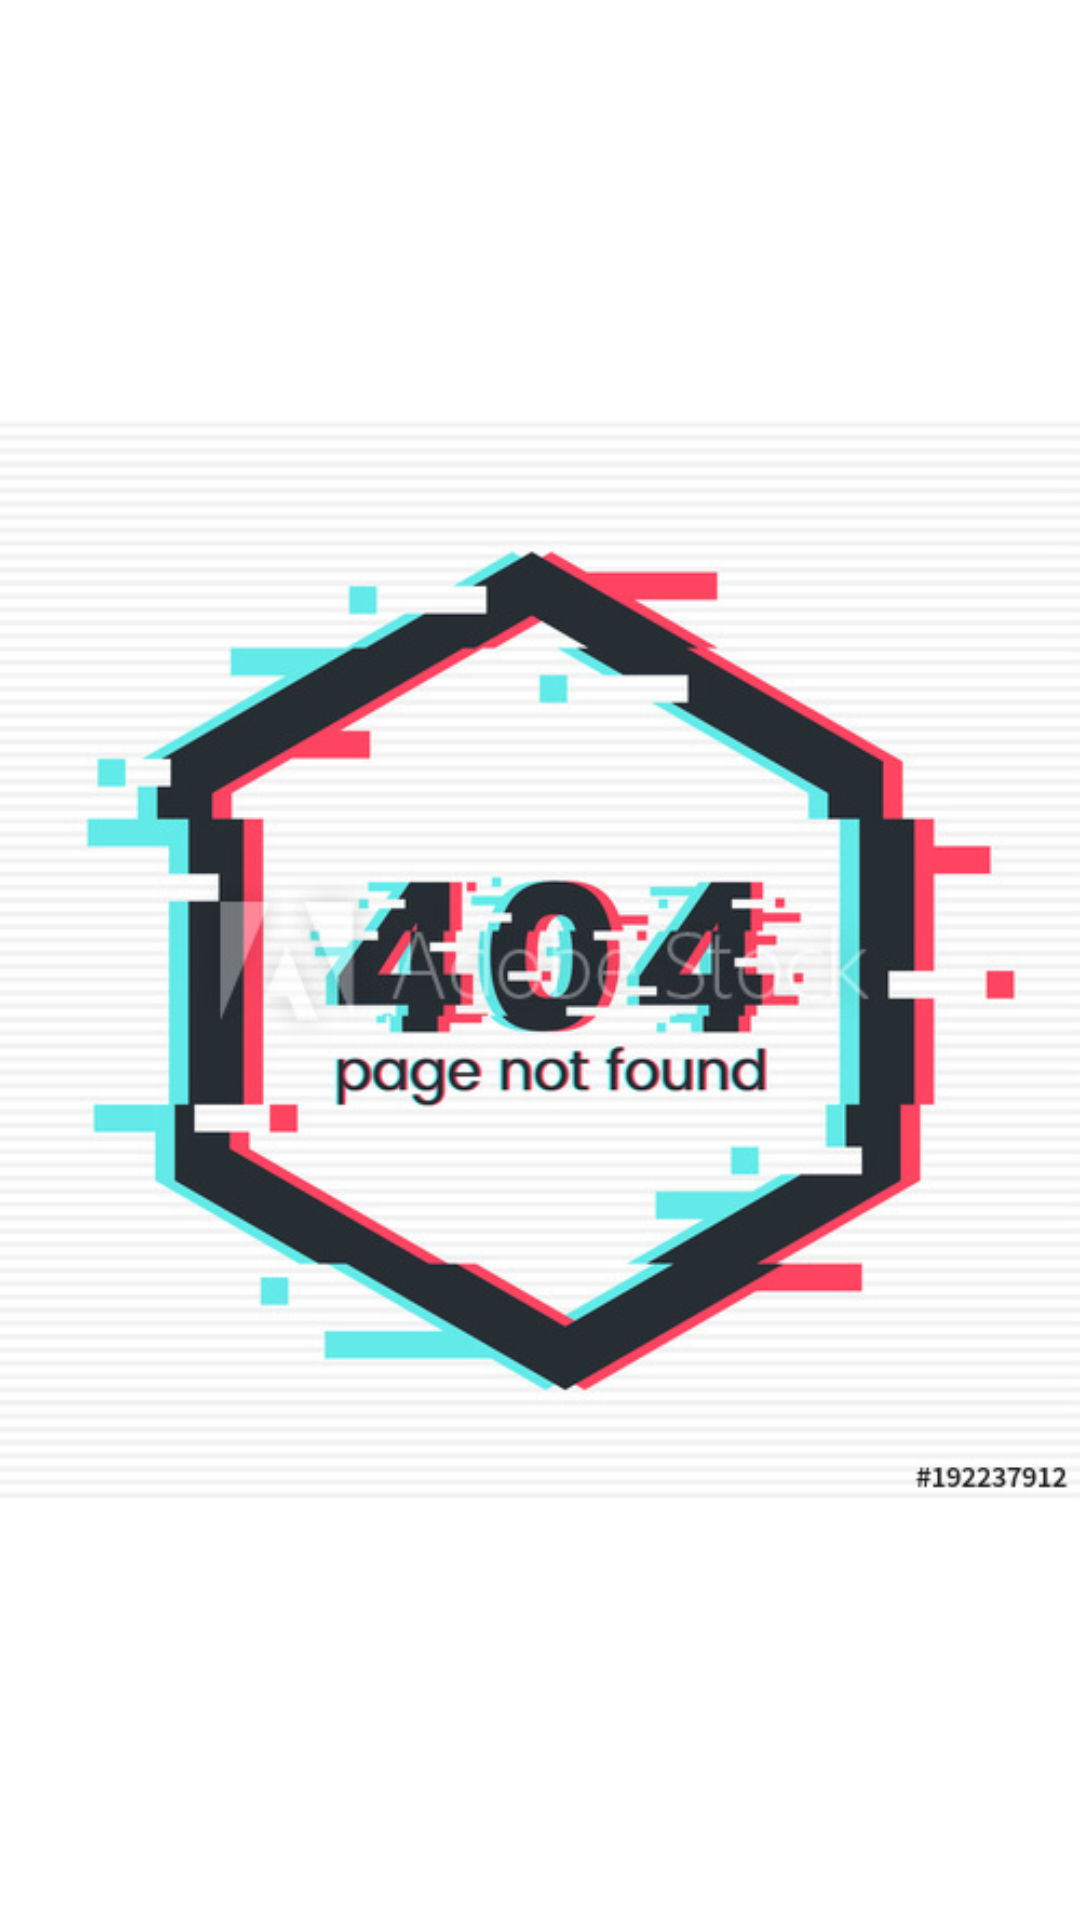

Android layout source for this screen:
<!-- AndroidManifest.xml: application theme AppTheme -->
<!-- res/layout/fragment_puzzle.xml -->
<?xml version="1.0" encoding="utf-8"?>
<layout
    xmlns:android="http://schemas.android.com/apk/res/android"
    xmlns:tools="http://schemas.android.com/tools">
<RelativeLayout
    android:id="@+id/puzzle_layout"
    android:layout_width="match_parent"
    android:layout_height="match_parent"
    android:clipToPadding="false"
    android:orientation="vertical"
    android:background="@color/white"
    tools:context=".ui.puzzle.PuzzleActivity">

    <ImageView
        android:id="@+id/puzzle_background"
        android:layout_width="match_parent"
        android:layout_height="match_parent"
        android:layout_centerInParent="true"
        android:src="@drawable/non"/>

</RelativeLayout>
</layout>
<!-- resources referenced by this layout -->
<resources>
  <color name="white">#FFFFFF</color>
  <!-- drawable non: png bitmap (drawable-v24, 146633 bytes) -->
  <style name="AppTheme" parent="Theme.AppCompat.Light.DarkActionBar">
          
          <item name="windowActionBar">false</item>
          <item name="windowNoTitle">true</item>
          <item name="android:windowFullscreen">true</item>
          <item name="colorPrimary">@color/red</item>
          <item name="colorPrimaryDark">@color/red</item>
          <item name="colorAccent">@color/colorAccent</item>
      </style>
  <color name="red">#B1181E</color>
  <color name="colorAccent">#D81B60</color>
</resources>
